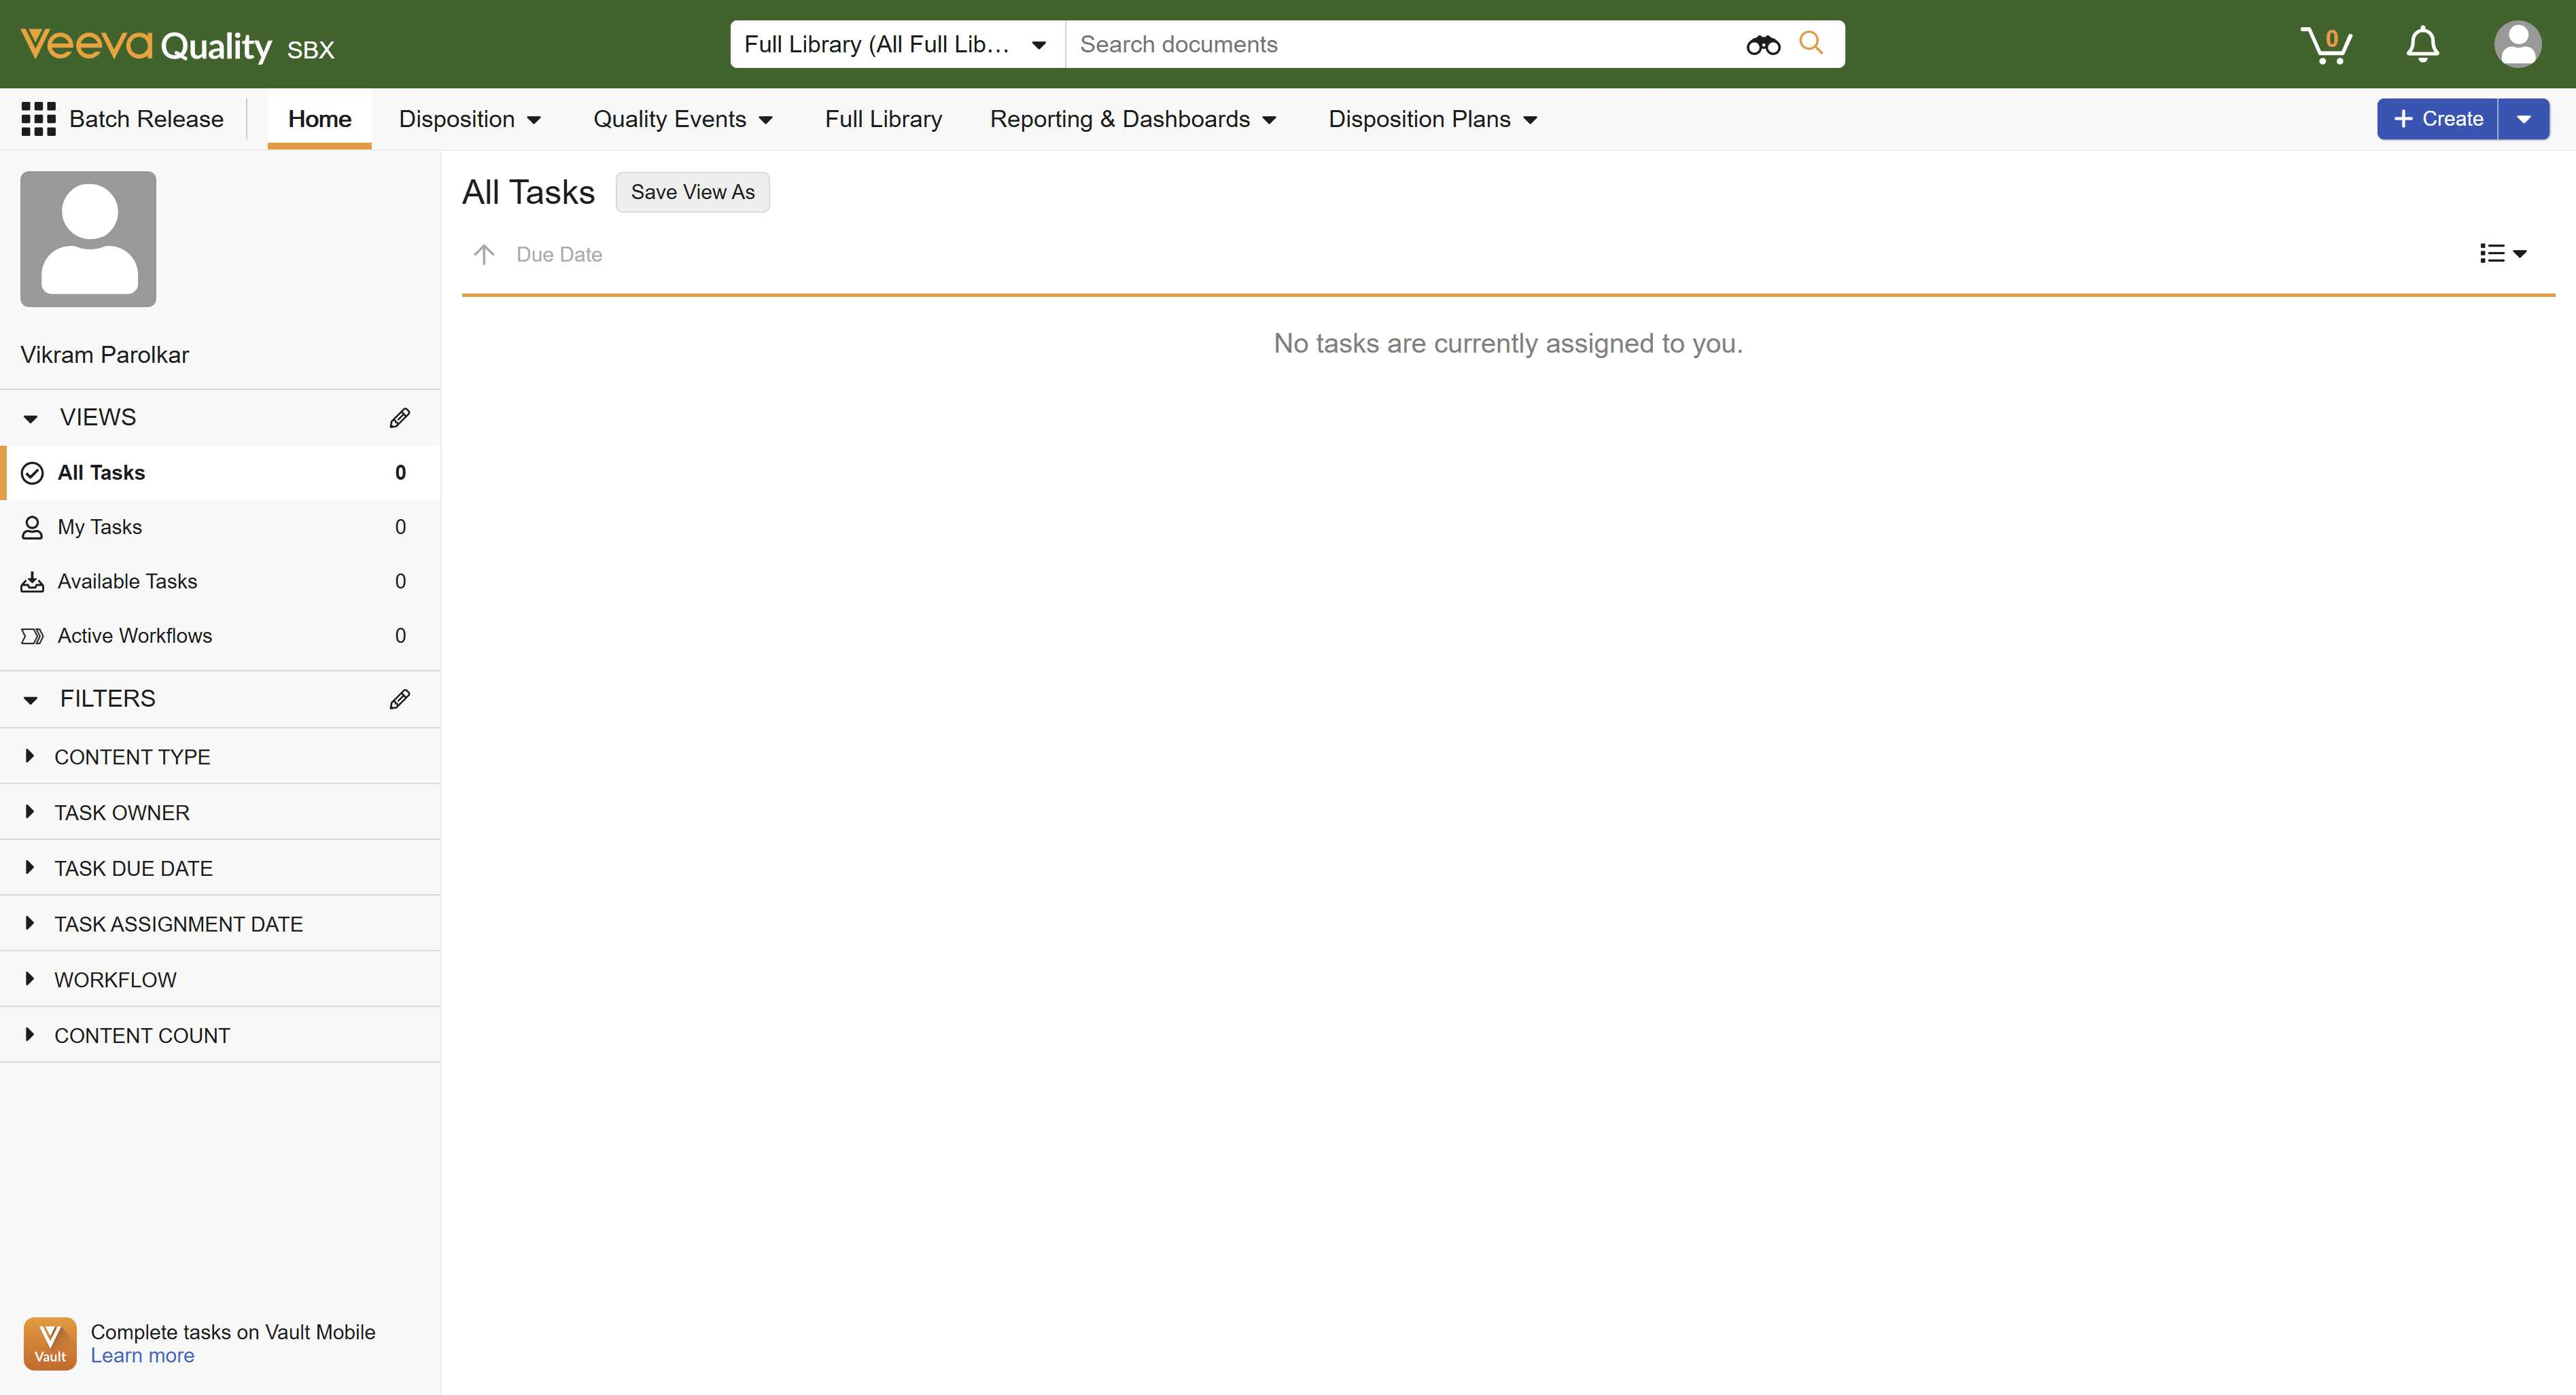
Task: UiPath Test Cloud demo project for application testing of Veeva vault. This project has Windows dependencies.

Workflow: TC_CreateChangeControl

Step 1: Home Screen in window 'All Tasks - Home' (msedge.exe)

Step 2: click on the link 'Quality Events' in window 'All Tasks - Home' (msedge.exe) (no picture)

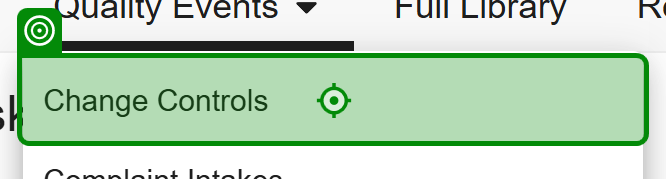
Step 3: click on the link 'Change Controls' in window 'All Tasks - Home' (msedge.exe)

Step 4: Recent Change Controls Screen in window 'Recent Change Controls - Change Controls' (msedge.exe) (no picture)

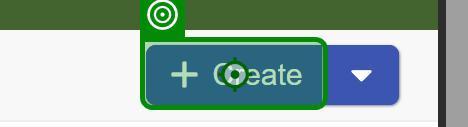
Step 5: click on the button in window 'Recent Change Controls - Change Controls' (msedge.exe)

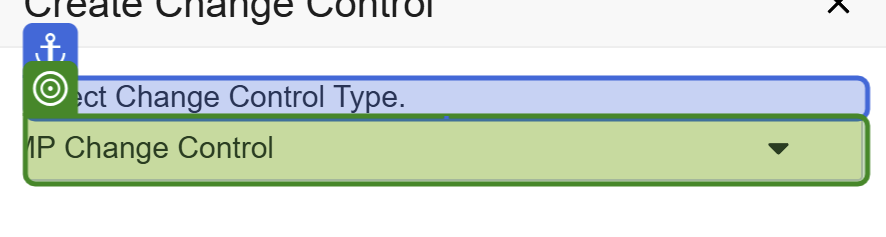
Step 6: VerifyExecutionOptions on the element in window 'Recent Change Controls - Change Controls' (msedge.exe)

Step 7: select "GMP Change Control" in the element in window 'Recent Change Controls - Change Controls' (msedge.exe) (same screen as step 6)

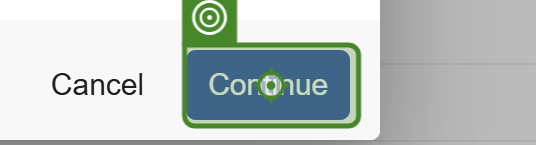
Step 8: click on 'Continue'

Step 9: Create Change Control Screen in window 'Create - Change Controls' (msedge.exe) (no picture)

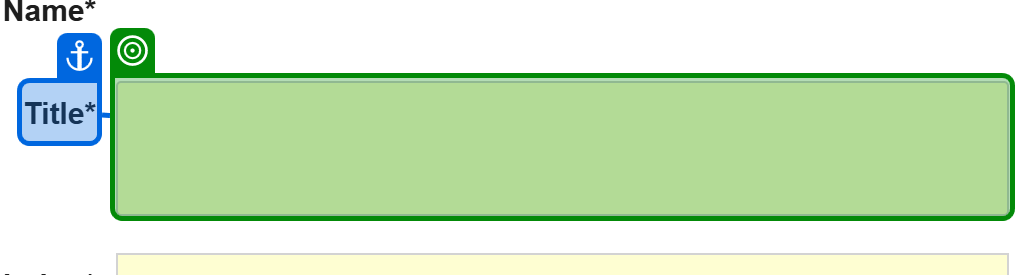
Step 10: type "Random Title" into the text box in window 'Create - Change Controls' (msedge.exe)

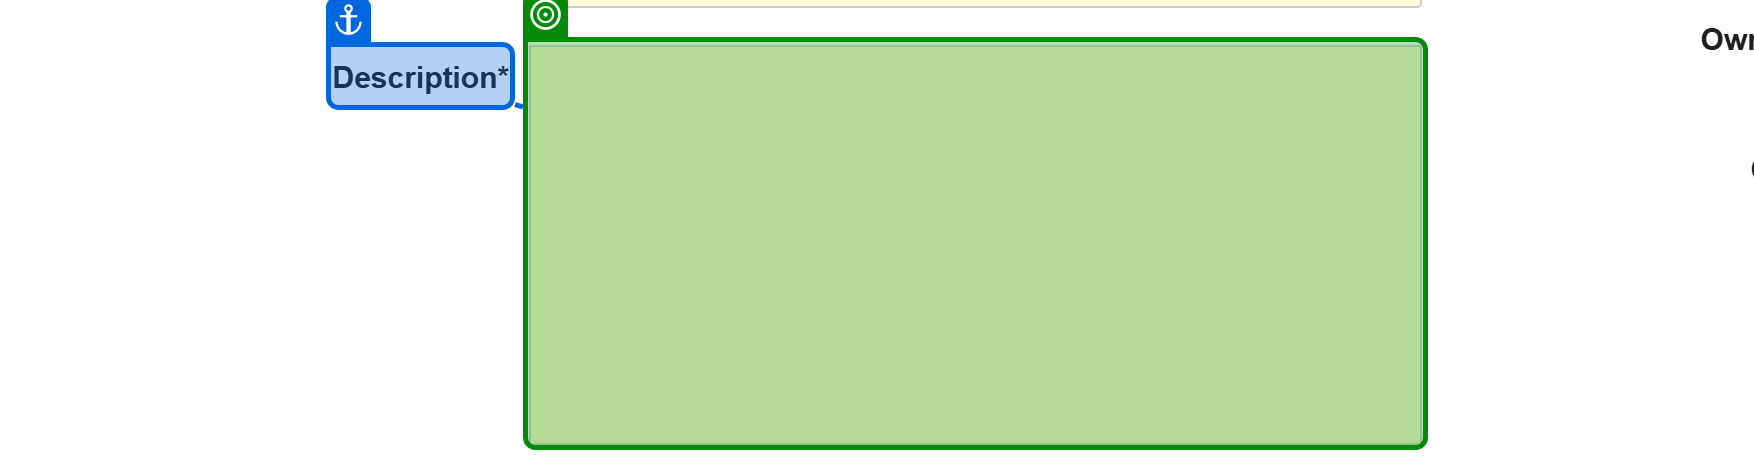
Step 11: type "Random Description" into the element in window 'Create - Change Controls' (msedge.exe)

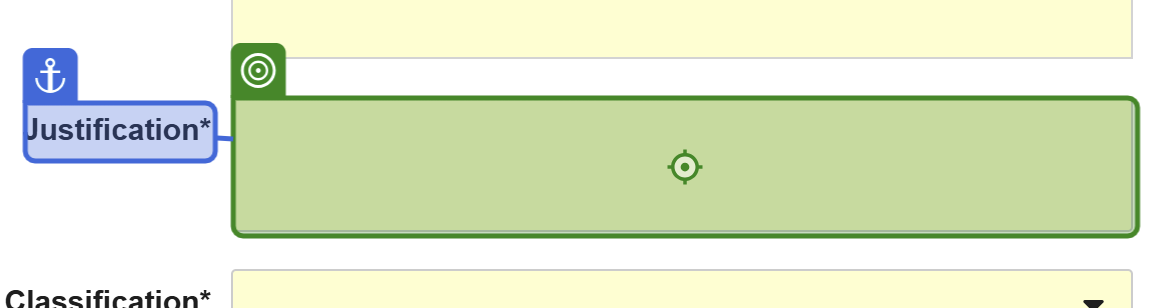
Step 12: type "Random Justification" into the text box 'justification__v' in window 'Create - Change Controls' (msedge.exe)

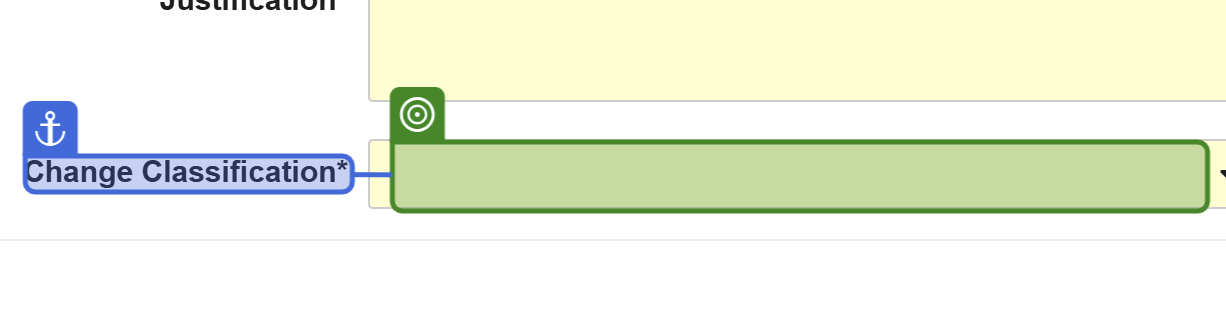
Step 13: click on the text box in window 'Create - Change Controls' (msedge.exe)

Step 14: select "Routine" in the text box in window 'Create - Change Controls' (msedge.exe) (same screen as step 13)

Step 15: select "Equipment" in the text box in window 'Create - Change Controls' (msedge.exe) (no picture)

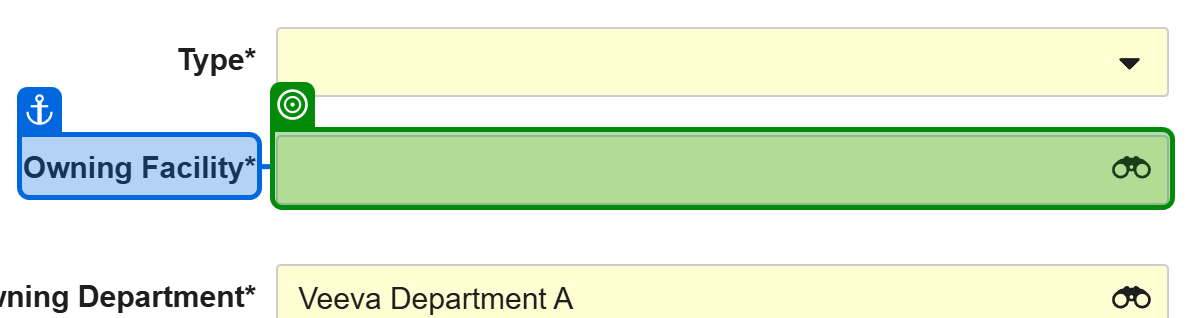
Step 16: type "Owning Facility 1[k(enter)][k(tab)]" into the element in window 'Create - Change Controls' (msedge.exe)

Step 17: type "[DateTime.Today.AddDays(14).ToString("MM/dd/yyyy")]" into the text box in window 'CC-000026 - Change Controls' (msedge.exe) (no picture)

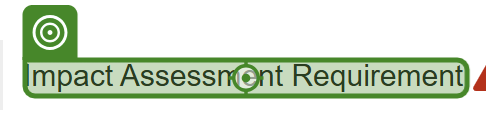
Step 18: click on the element 'Impact Assessment Requirement' in window 'Create - Change Controls' (msedge.exe)

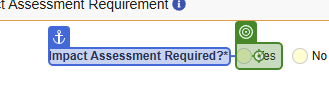
Step 19: click on the text box in window 'Create - Change Controls' (msedge.exe)

Step 20: click on the button 'Save' in window 'Create - Change Controls' (msedge.exe) (no picture)

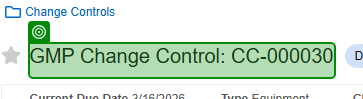
Step 21: get-text from the element in window 'CC-000030 - Change Controls' (msedge.exe)
